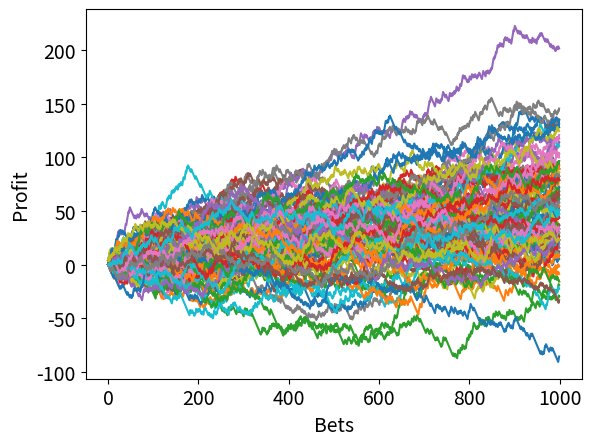
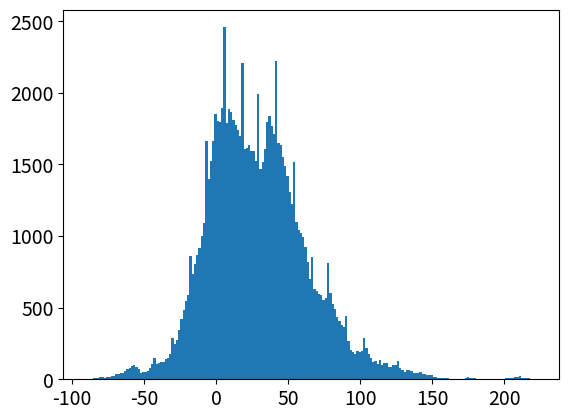

Write the Python code that produced these figures, in order.
#! /usr/bin/python3
import matplotlib.pyplot as plt
import random


mu = 0.5
sigma = 0.2

bets = 1000
runs_count = 100
x = range(0,bets)
runs = []
g = [1]*(bets)
odds = 2.5
delta = 0.2
win_prob = 1/(1+odds-delta)

for j in range(0,runs_count):
  y = [1]*(bets)
  for i in range(0,bets):
    y[i] = y[i-1] + (odds*1 if win_prob >= random.uniform(0,1) else -1)
    g[i] = g[i-1] + (odds*1 if win_prob >= random.gauss(mu,sigma) else -1)
  runs.append(y)

positive_end=len([l[-1] for l in runs if l[-1]>=0])
positive_all=len([x for l in runs for x in l if x >= 0])
print(positive_end/runs_count, positive_all/(runs_count*bets))

plt.figure(0)
plt.rcParams.update({'font.size': 14})
plt.xlabel("Bets")
plt.ylabel("Profit")
for y in runs:
  plt.plot(x,y)
#plt.plot(x,g)

#plt.figure(1)
#plt.hist([random.gauss(mu,sigma) for x in range(0,2*bets)],bins=100)
plt.figure(1)
plt.hist([item for l in runs for item in l],bins=200)
plt.show()
